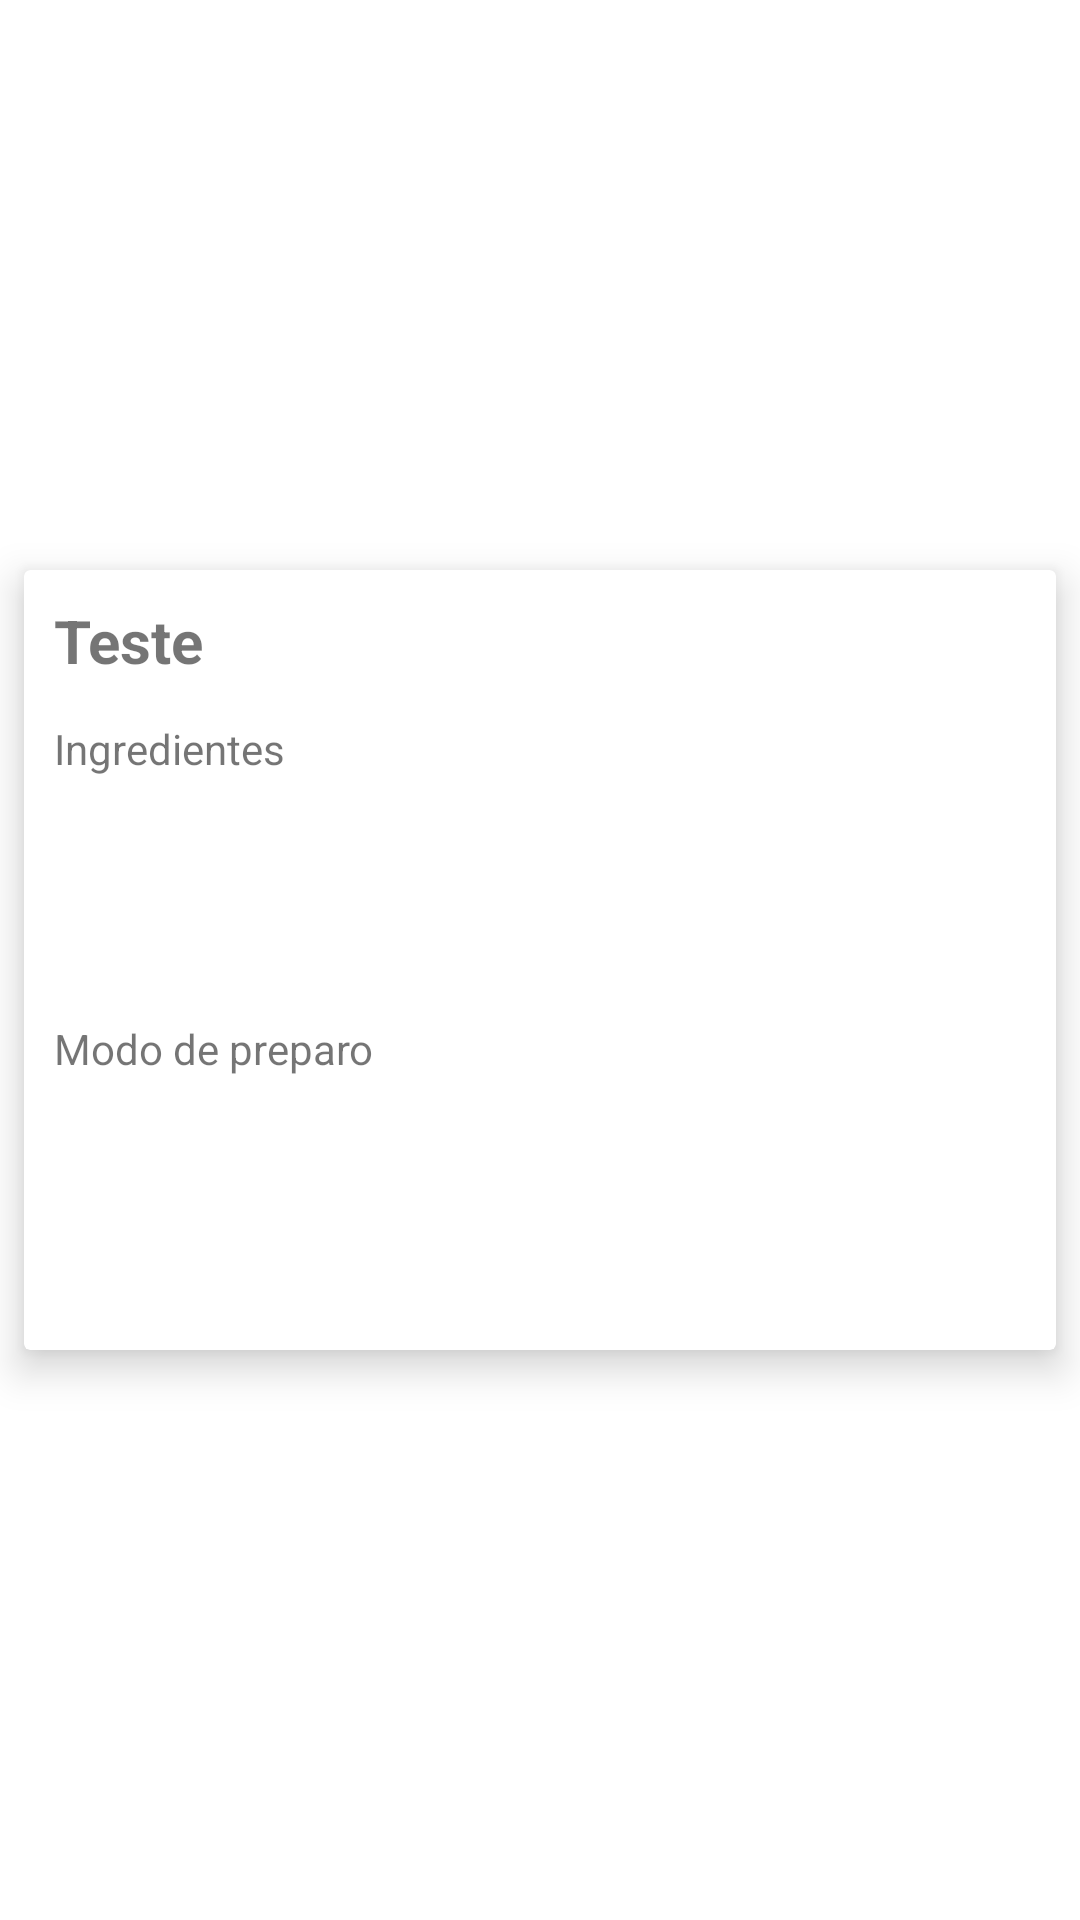

Android layout source for this screen:
<!-- AndroidManifest.xml: application theme Theme.ProvaPrimeiroCiclo -->
<!-- res/layout/res_item_list.xml -->
<?xml version="1.0" encoding="utf-8"?>
<androidx.constraintlayout.widget.ConstraintLayout xmlns:android="http://schemas.android.com/apk/res/android"
    xmlns:app="http://schemas.android.com/apk/res-auto"
    android:layout_width="match_parent"
    android:layout_height="wrap_content">

    <androidx.cardview.widget.CardView
        app:cardUseCompatPadding="true"
        android:layout_width="match_parent"
        android:layout_height="wrap_content"
        app:cardCornerRadius="2dp"
        app:cardElevation="8dp"
        app:cardPreventCornerOverlap="false"
        app:layout_constraintBottom_toBottomOf="parent"
        app:layout_constraintEnd_toEndOf="parent"
        app:layout_constraintStart_toStartOf="parent"
        app:layout_constraintTop_toTopOf="parent">

        <androidx.constraintlayout.widget.ConstraintLayout
            android:layout_width="match_parent"
            android:layout_height="wrap_content">

            <LinearLayout
                android:id="@+id/container"
                android:layout_width="match_parent"
                android:layout_height="wrap_content"
                android:orientation="vertical"
                android:padding="10dp"
                app:layout_constraintBottom_toBottomOf="parent"
                app:layout_constraintLeft_toLeftOf="parent"
                app:layout_constraintRight_toRightOf="parent"
                app:layout_constraintTop_toTopOf="parent">

                <TextView
                    android:id="@+id/textViewTitleRecipe"
                    android:layout_width="match_parent"
                    android:layout_height="40sp"
                    android:text="Teste"
                    android:textSize="20sp"
                    android:textStyle="bold"/>

                <TextView
                    android:id="@+id/textViewIngredients"
                    android:layout_width="match_parent"
                    android:layout_height="100sp"
                    android:text="Ingredientes"/>

                <TextView
                    android:id="@+id/textViewPreparation"
                    android:layout_width="match_parent"
                    android:layout_height="100sp"
                    android:text="Modo de preparo"/>

            </LinearLayout>

        </androidx.constraintlayout.widget.ConstraintLayout>

    </androidx.cardview.widget.CardView>

</androidx.constraintlayout.widget.ConstraintLayout>
<!-- resources referenced by this layout -->
<resources>
  <style name="Theme.ProvaPrimeiroCiclo" parent="Theme.MaterialComponents.DayNight.DarkActionBar">
          
          <item name="colorPrimary">@color/purple_500</item>
          <item name="colorPrimaryVariant">@color/purple_700</item>
          <item name="colorOnPrimary">@color/white</item>
          
          <item name="colorSecondary">@color/teal_200</item>
          <item name="colorSecondaryVariant">@color/teal_700</item>
          <item name="colorOnSecondary">@color/black</item>
          
          <item name="android:statusBarColor">?attr/colorPrimaryVariant</item>
          
      </style>
  <!-- not gathered from this repository: default colours our renderer supplied (Android Studio template values) -->
  <color name="purple_500">#FF6200EE</color>
  <color name="purple_700">#FF3700B3</color>
  <color name="teal_200">#FF03DAC5</color>
  <color name="teal_700">#FF018786</color>
  <color name="black">#FF000000</color>
  <color name="white">#FFFFFFFF</color>
</resources>
